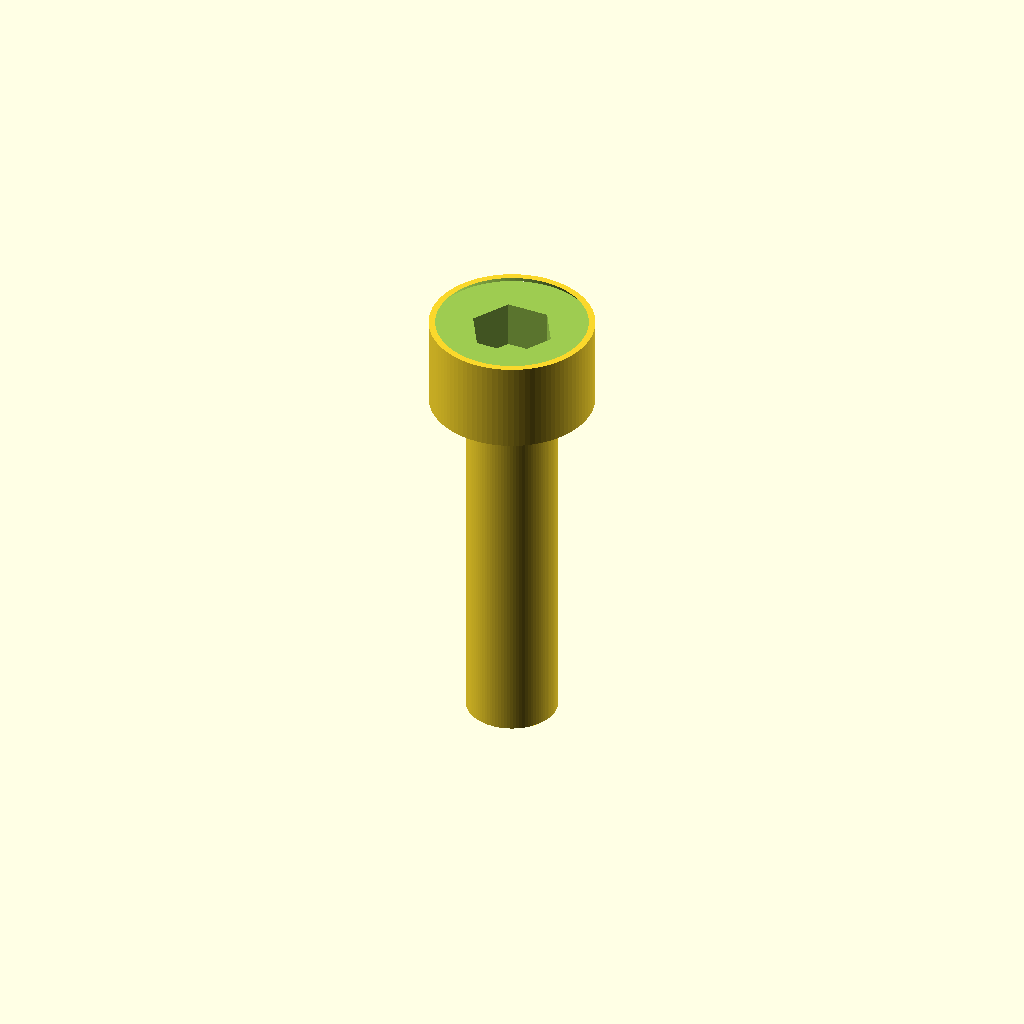
Cell 1: the model at its default parameters.
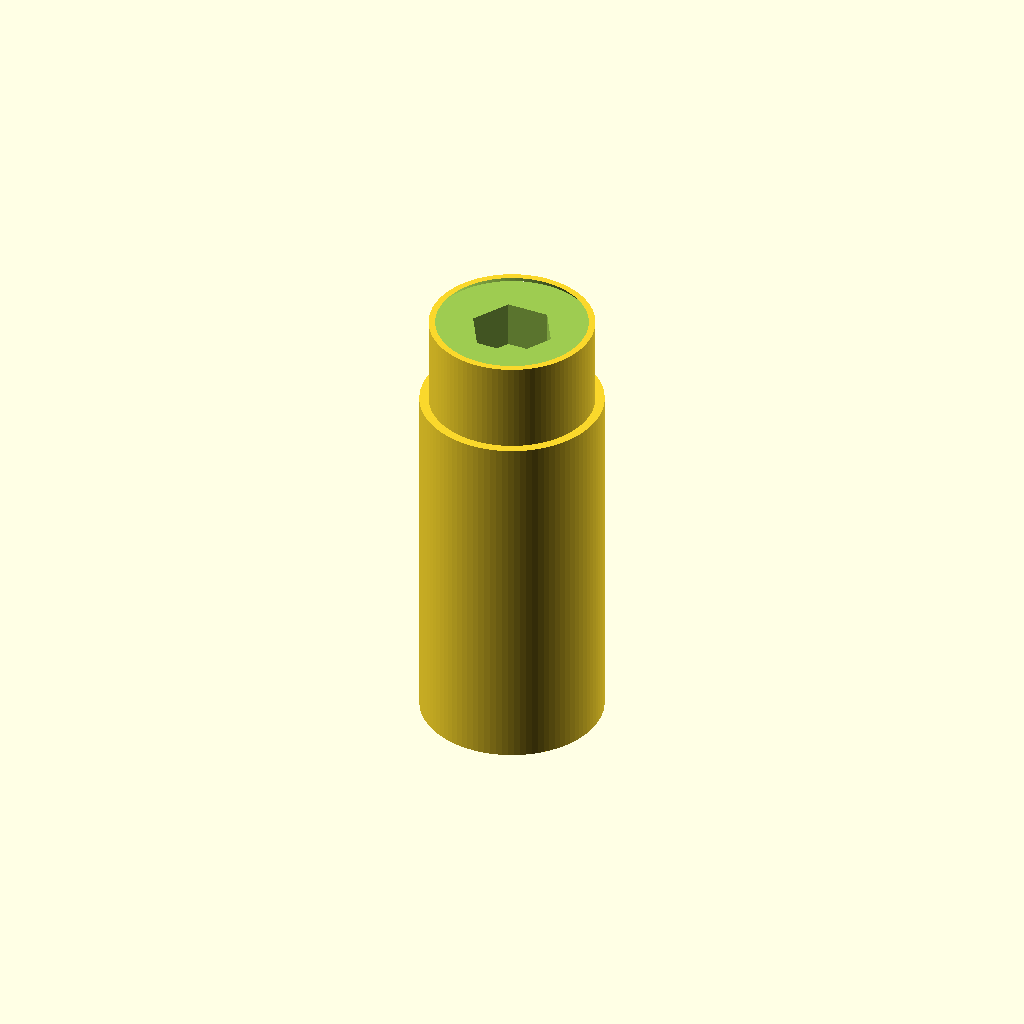
Cell 2: nominal_diameter_mm = 5 (everything else at default).
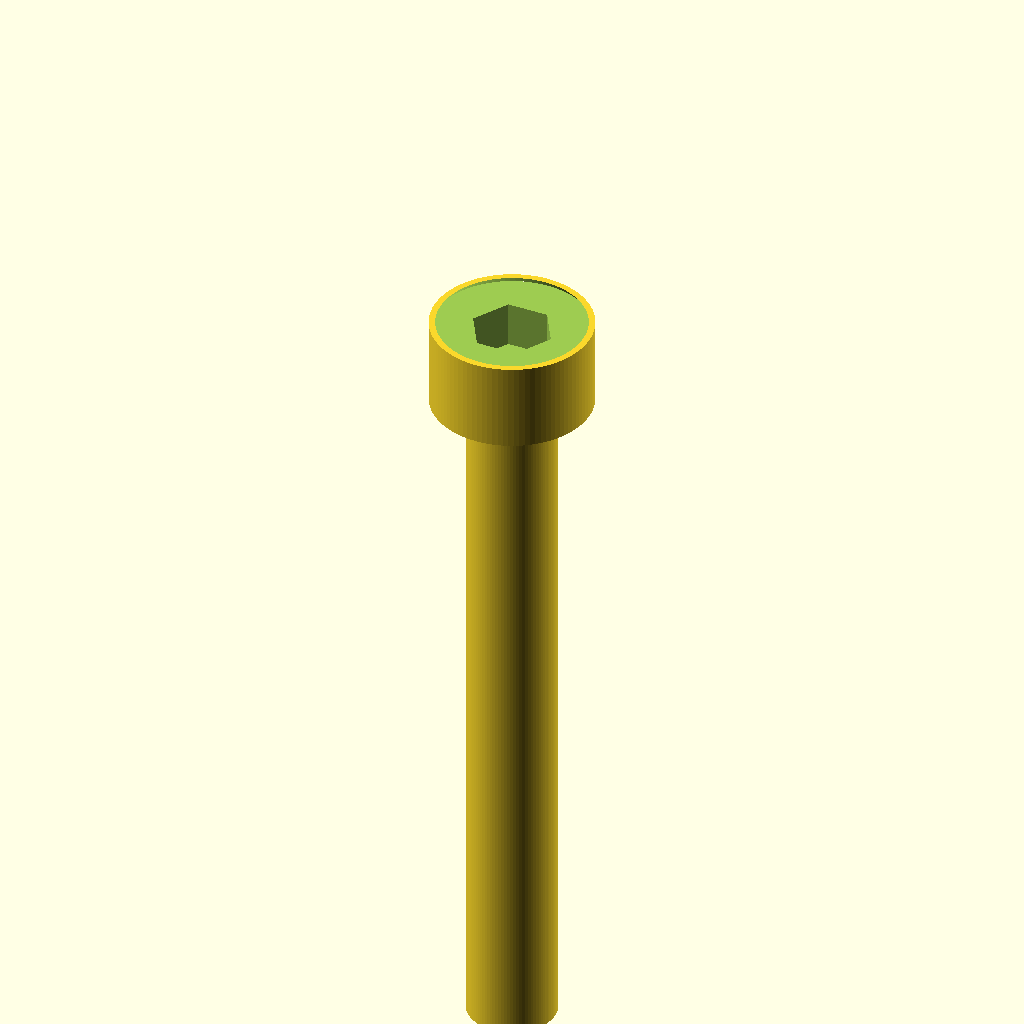
Cell 3: length_under_head_mm = 20 (everything else at default).
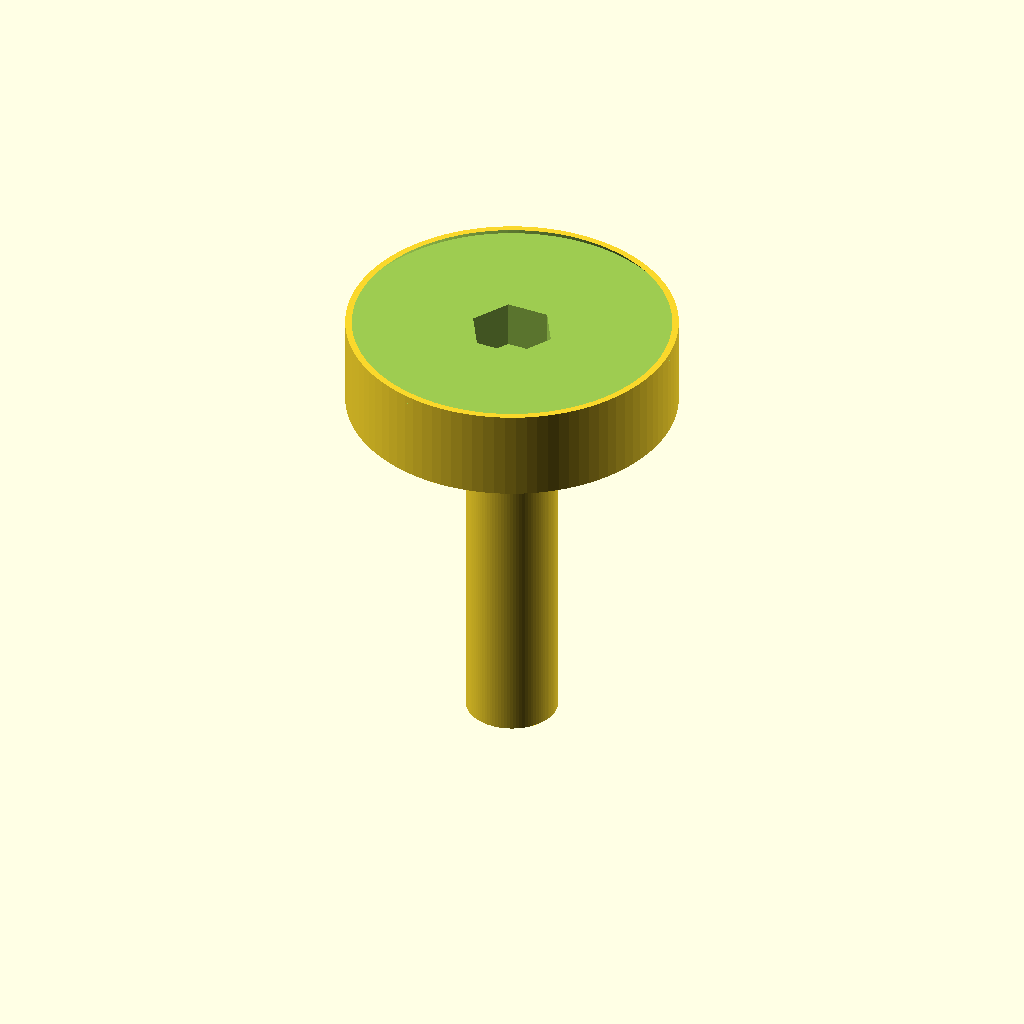
Cell 4 — head_diameter_mm set to 9, the other parameters unchanged.
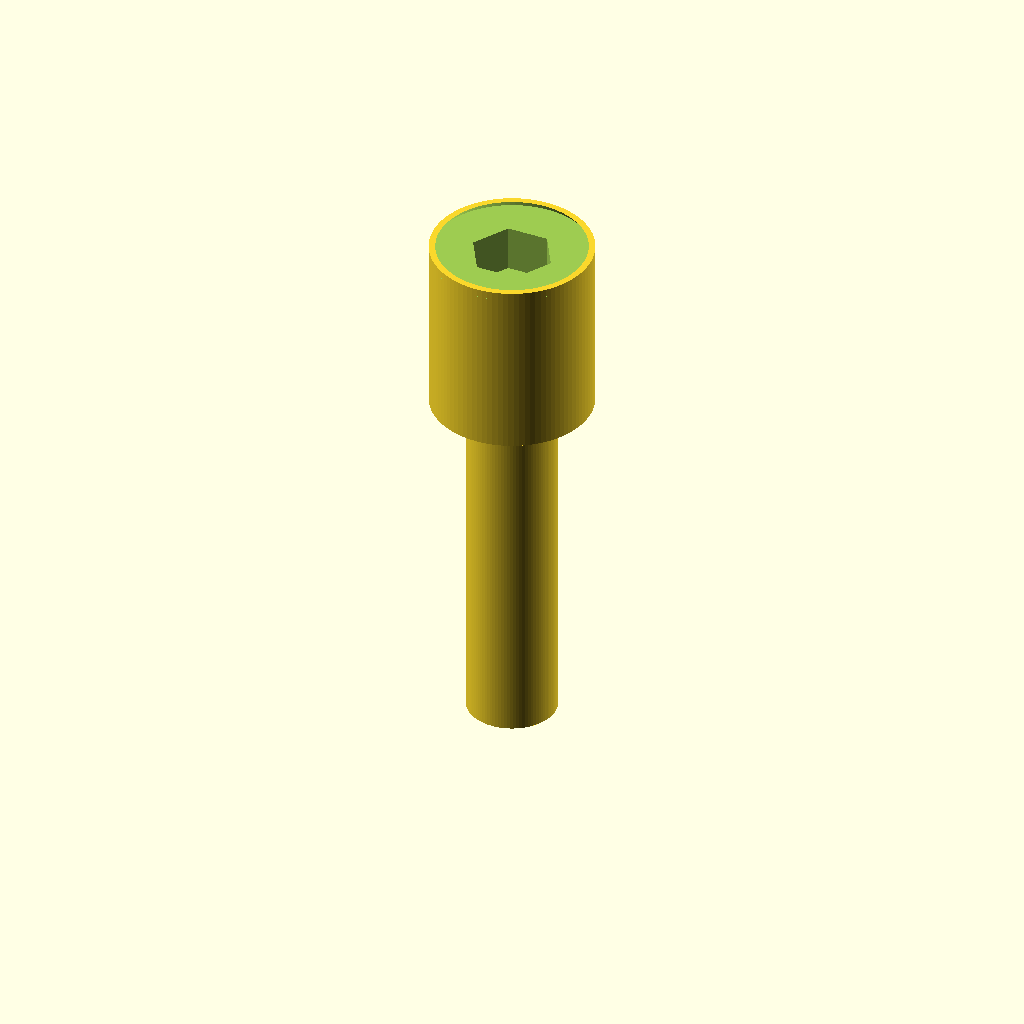
Cell 5: the same model with head_height_mm = 5.
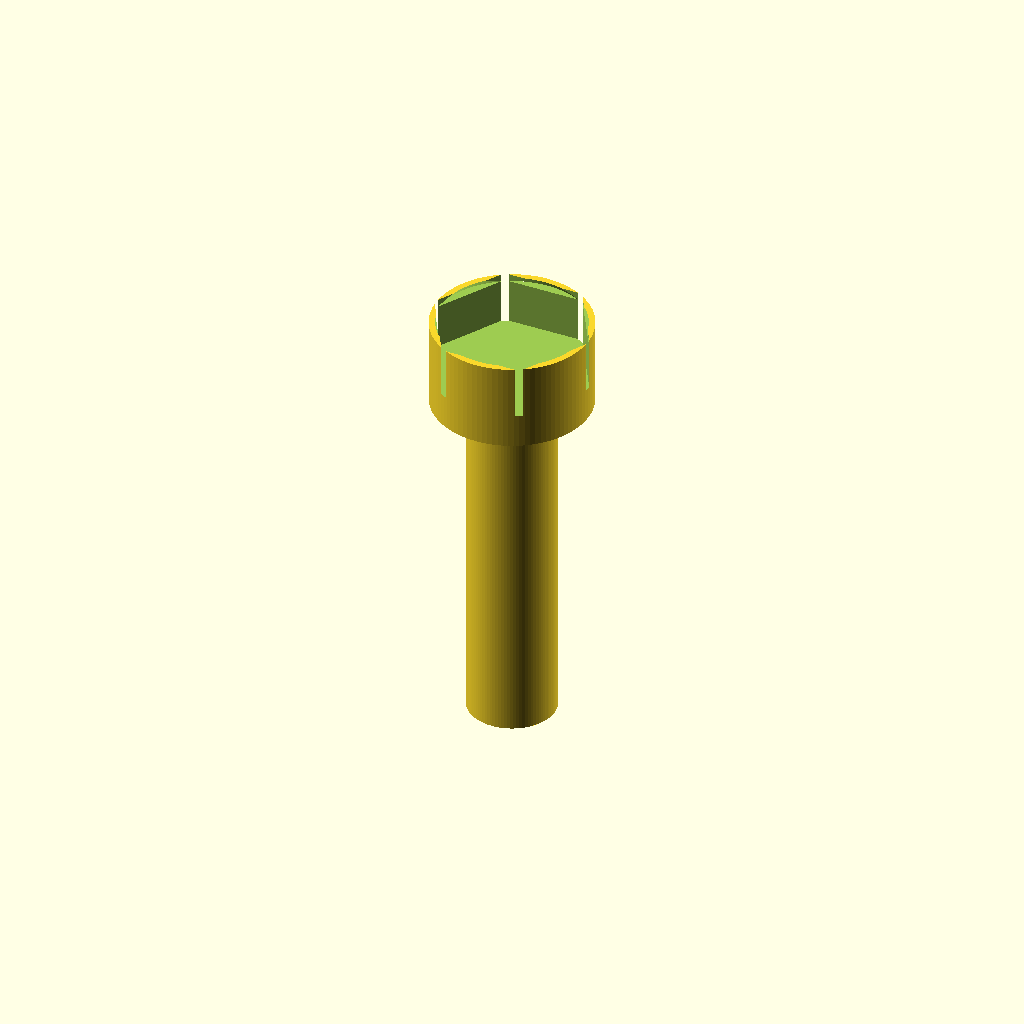
Cell 6 — socket_hex_af_mm set to 4, the other parameters unchanged.
All cells are drawn from one camera (rotation 55°, 0°, 25°, orthographic, colour scheme Cornfield), so only the parameter changes between them.
OpenSCAD source file results/nopscadlib/ablations/no_verification/scad/screw__M2p5_cap_screw.scad:
// Socket head cap screw (simplified, no threads)
// Target: shank Ø2.5mm, length under head 10mm
//         head Ø4.5mm, head height 2.5mm, hex socket recess

$fn = 96;

// Parameters (mm)
nominal_diameter_mm   = 2.5;
length_under_head_mm  = 10;

head_diameter_mm      = 4.5;
head_height_mm        = 2.5;

socket_hex_af_mm      = 2.0;   // across flats
socket_depth_mm       = 1.5;

chamfer_tip_mm        = 0.2;
chamfer_head_top_mm   = 0.2;

overlap_mm            = 0.05;

// Helpers
function hex_circumradius_from_af(af) = af / (2 * cos(30)); // R = AF/(2cos30)

// Hex prism for socket cut
module hex_prism(af, h, center=false) {
  r = hex_circumradius_from_af(af);
  cylinder(h=h, r=r, center=center, $fn=6);
}

// Main screw (ONE connected solid)
module socket_head_cap_screw() {
  shank_r = nominal_diameter_mm / 2;
  head_r  = head_diameter_mm / 2;

  // Z layout: head spans [0, head_height], shank spans [-length, 0]
  difference() {
    union() {
      // Shank
      translate([0, 0, -length_under_head_mm/2])
        cylinder(h=length_under_head_mm, r=shank_r, center=true);

      // Tip chamfer (conical)
      translate([0, 0, -length_under_head_mm + chamfer_tip_mm/2])
        cylinder(h=chamfer_tip_mm, r1=shank_r, r2=0, center=true);

      // Head
      translate([0, 0, head_height_mm/2])
        cylinder(h=head_height_mm, r=head_r, center=true);
    }

    // Top edge chamfer (remove a thin conical ring at the top)
    translate([0, 0, head_height_mm - chamfer_head_top_mm/2])
      cylinder(h=chamfer_head_top_mm + overlap_mm, r1=head_r, r2=head_r - chamfer_head_top_mm, center=true);

    // Hex socket recess (cut from top down)
    translate([0, 0, head_height_mm - socket_depth_mm/2])
      hex_prism(socket_hex_af_mm, socket_depth_mm + overlap_mm, center=true);
  }
}

socket_head_cap_screw();
Parameter table extracted from the source (name, type, default, range or options):
nominal_diameter_mm: number, default 2.5
length_under_head_mm: number, default 10
head_diameter_mm: number, default 4.5
head_height_mm: number, default 2.5
socket_hex_af_mm: number, default 2
socket_depth_mm: number, default 1.5
chamfer_tip_mm: number, default 0.2
chamfer_head_top_mm: number, default 0.2
overlap_mm: number, default 0.05
